12-way image classification set "pieces" from GitHub (afka2d/chesscog); label vocabulary: black bishop, black king, black knight, black pawn, black queen, black rook, white bishop, white king, white knight, white pawn, white queen, white rook.

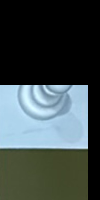
Label: white bishop

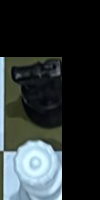
Label: white queen

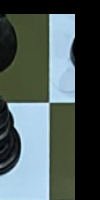
Label: black pawn

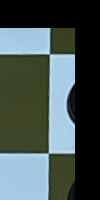
Label: black knight

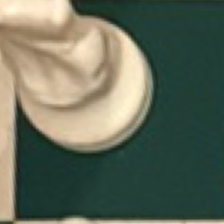
Label: white knight

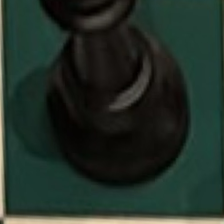
Label: black queen
